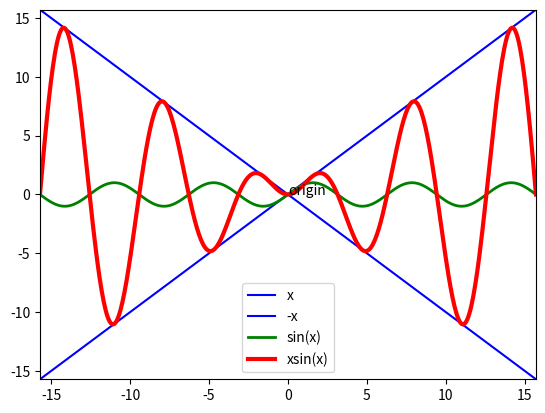

The script that saved this image:
import numpy
import matplotlib.pyplot as plt
x = numpy.linspace(-5*numpy.pi,5*numpy.pi,500)
plt.plot(x, x, 'b')
plt.plot(x, -x, 'b')
plt.plot(x, numpy.sin(x), 'g', linewidth=2)
plt.plot(x, x*numpy.sin(x), 'r', linewidth=3)
plt.legend(['x', '-x', 'sin(x)', 'xsin(x)'])
plt.annotate('origin', xy = (0, 0))
plt.xlim(-5*numpy.pi, 5*numpy.pi)
plt.ylim(-5*numpy.pi, 5*numpy.pi)
plt.show()
